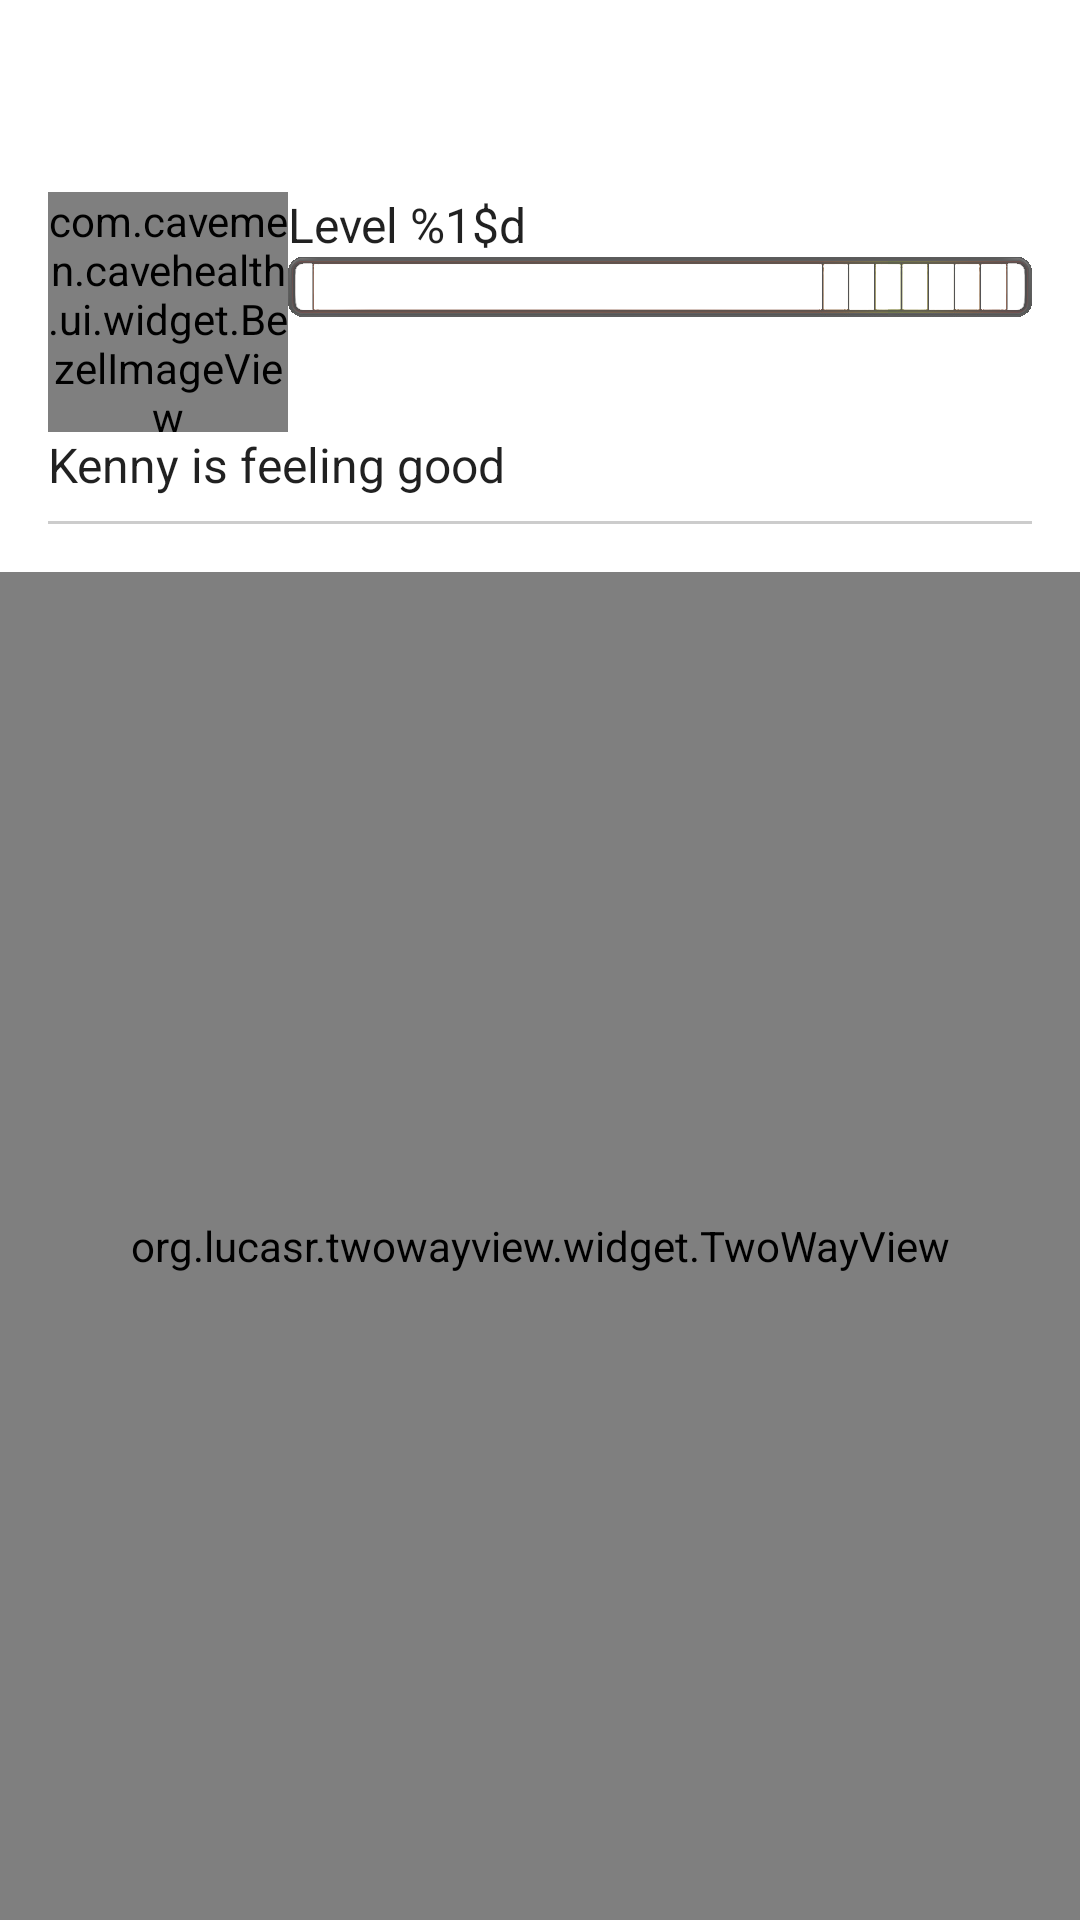

Reconstruct the res/layout file that produces this screen, plus the resources it refers to.
<!-- AndroidManifest.xml: application theme Theme.CaveHealth -->
<!-- res/layout/fragment_my_profile.xml -->
<?xml version="1.0" encoding="utf-8"?>
<LinearLayout xmlns:android="http://schemas.android.com/apk/res/android"
    xmlns:app="http://schemas.android.com/apk/res-auto"
    android:layout_width="match_parent"
    android:layout_height="match_parent"
    android:orientation="vertical">

    <RelativeLayout
        android:layout_width="match_parent"
        android:layout_height="wrap_content"
        android:layout_marginTop="48dp"
        android:padding="@dimen/content_padding_normal">

        <com.cavemen.cavehealth.ui.widget.BezelImageView
            android:id="@+id/avatar_image"
            android:layout_width="@dimen/avatar_image_size"
            android:layout_height="@dimen/avatar_image_size"
            android:scaleType="centerCrop"
            android:src="@drawable/avatar_mood_bad"
            app:maskDrawable="@drawable/circle_mask" />

        <TextView
            android:id="@+id/level_text"
            style="@style/TextHeader"
            android:layout_width="wrap_content"
            android:layout_height="wrap_content"
            android:layout_alignParentTop="true"
            android:layout_toRightOf="@id/avatar_image"
            android:text="@string/level_text" />

        <ProgressBar
            android:id="@+id/health_bar"
            style="@style/CaveHealth.HealthBar"
            android:layout_width="match_parent"
            android:layout_height="wrap_content"
            android:layout_below="@id/level_text"
            android:layout_toRightOf="@id/avatar_image" />

        <TextView
            android:id="@+id/health_value"
            android:layout_width="wrap_content"
            android:layout_height="wrap_content"
            android:layout_alignParentRight="true"
            android:layout_below="@id/health_bar" />

        <TextView
            android:id="@+id/kenny_mood_description"
            style="@style/TextHeader"
            android:layout_width="match_parent"
            android:layout_height="wrap_content"
            android:layout_below="@id/avatar_image"
            android:layout_marginBottom="8dp"
            android:gravity="center"
            android:text="Kenny is feeling good" />

        <View
            android:layout_width="match_parent"
            android:layout_height="1dp"
            android:layout_below="@+id/kenny_mood_description"
            android:background="@color/silver" />
    </RelativeLayout>

    <org.lucasr.twowayview.widget.TwoWayView
        android:id="@+id/recycler_view"
        android:layout_width="match_parent"
        android:layout_height="match_parent"
        android:paddingBottom="@dimen/default_grid_margin"
        android:paddingTop="@dimen/default_grid_margin"
        app:twowayview_layoutManager="ListLayoutManager" />
</LinearLayout>
<!-- resources referenced by this layout -->
<resources>
  <color name="silver">#CCCCCC</color>
  <dimen name="avatar_image_size">80dp</dimen>
  <dimen name="content_padding_normal">16dp</dimen>
  <dimen name="default_grid_margin">8dp</dimen>
  <string name="level_text">Level %1$d</string>
  <style name="CaveHealth.HealthBar" parent="android:Widget.ProgressBar.Horizontal">
          <item name="android:indeterminateOnly">false</item>
          <item name="android:progressDrawable">@drawable/health_bar_progress</item>
          <item name="android:minHeight">20dip</item>
          <item name="android:maxHeight">40dip</item>
      </style>
  <style name="TextHeader">
          <item name="android:textSize">@dimen/text_size_large</item>
          <item name="android:fontFamily" tools:ignore="NewApi">sans-serif</item>
          <item name="android:textColor">@color/body_text_1</item>
          <item name="android:ellipsize">end</item>
          <item name="android:textAlignment" tools:ignore="NewApi">viewStart</item>
      </style>
  <style name="Theme.CaveHealth" parent="Theme.CaveHealth.Base" />
  <!-- drawable health_bar_progress (drawable) -->
  <?xml version="1.0" encoding="utf-8"?>
  <layer-list xmlns:android="http://schemas.android.com/apk/res/android">
      <item
          android:id="@android:id/background"
          android:drawable="@drawable/health_bar_background" />
      <item
          android:id="@android:id/secondaryProgress"
          android:bottom="2dp"
          android:left="2dp"
          android:right="2dp"
          android:top="2dp">
          <clip>
              <shape>
                  <corners android:radius="5dip" />
                  <gradient
                      android:angle="90"
                      android:endColor="#771997e1"
                      android:startColor="#770e75af" />
              </shape>
          </clip>
      </item>
      <item
          android:id="@android:id/progress"
          android:bottom="2dp"
          android:left="2dp"
          android:right="2dp"
          android:top="2dp">
          <clip>
              <shape>
                  <corners android:radius="5dip" />
                  <gradient
                      android:angle="90"
                      android:endColor="#ff1997e1"
                      android:startColor="#ff0e75af" />
              </shape>
          </clip>
      </item>
  </layer-list>
  <dimen name="text_size_large">16sp</dimen>
  <color name="body_text_1">#de000000</color>
  <style name="Theme" parent="FrameworkRoot.Base">
          
      </style>
  <dimen name="keyline_2">72dp</dimen>
  <dimen name="keyline_2_minus_16dp">56dp</dimen>
  <color name="theme_primary">#e8552c</color>
  <color name="theme_primary_dark">#bf360c</color>
  <color name="theme_accent_1">#ff33b5e5</color>
  <style name="Widget.CaveHealth.PopupMenu" parent="Widget.AppCompat.Light.PopupMenu">
          <item name="android:dropDownSelector">?popupItemBackground</item>
      </style>
  <style name="Widget.CaveHealth.ListView.DropDown" parent="Widget.AppCompat.Light.ListView.DropDown">
          <item name="android:listSelector">?popupItemBackground</item>
          <item name="android:divider">@null</item>
          <item name="android:dividerHeight">0dp</item>
      </style>
  <style name="TextAppearance.LargePopupMenu" parent="TextAppearance.AppCompat.Widget.PopupMenu.Large">
          <item name="android:textColor">@color/body_text_1</item>
      </style>
  <style name="FrameworkRoot.Base" parent="@style/Theme.AppCompat.Light" />
</resources>
